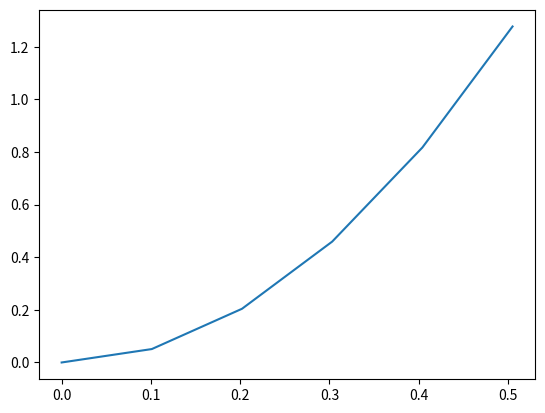

Here is the Python script that generated this plot:
# -*- coding: utf-8 -*-
"""
Created on Wed Mar 11 18:41:05 2015

[redacted]
"""

import math
import matplotlib.pyplot as plt

d = 100
s = 0.01
u = 1e-6
N = 1e9

print (u)

def F_Tau(tau):
    res = (N * u * d)/s
    res *= (float(u * d)/s * (math.exp(s*tau) - 1.0 ) - u * d * tau)
    return res
    
def F_Tau_orig(tau):
    res = (u * d) / s * math.exp(s * tau) - 1
    return res
    
dataX = []
dataY = []
dataY_orig = []

DC = 100
minTau = 0
maxTau = 10

onePoint = 0.0

for i in range(0, DC):
    tau = float(i) / (DC - 1) * (maxTau - minTau) + minTau
    dataX.append(tau)
    dataY.append(F_Tau(tau))
    dataY_orig.append(F_Tau_orig(tau))
    print("Tau = {0} Data = {1}".format(tau, dataY[i]))
    if abs(dataY[i] - 1.0) < 0.01 or dataY[i] > 1.0:
        onePoint = tau
        print("FOUND ONE POINT = {0}".format(onePoint))
        break
    
plt.figure()
plt.plot(dataX,dataY)
#plt.plot(dataX,dataY_orig)
    
    
    
    
    
    